Dataset: terbisa-cls-v2 (GitHub, nirmalasz/isyara). Classes: anda, apa, berhenti, bodoh, cantik, halo, hati hati, lelah, maaf, makan, mau, membaca, nama, sama sama, saya, siapa, sombong, takut, terima kasih.

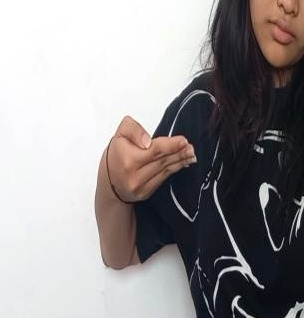
Label: mau

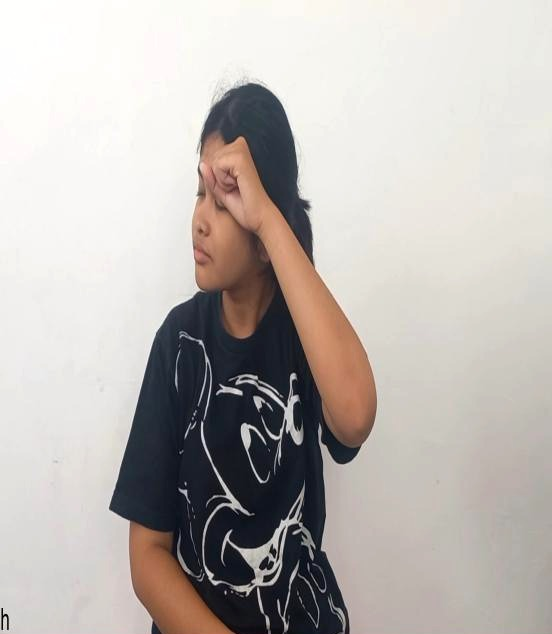
Label: bodoh

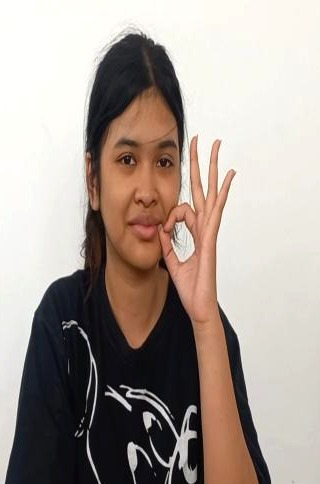
Label: maaf

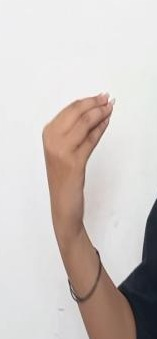
Label: makan

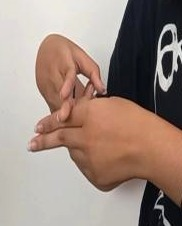
Label: hati hati

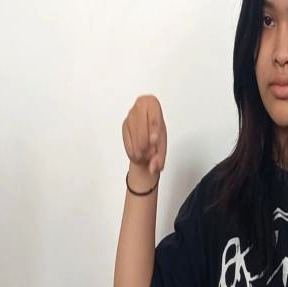
Label: anda
